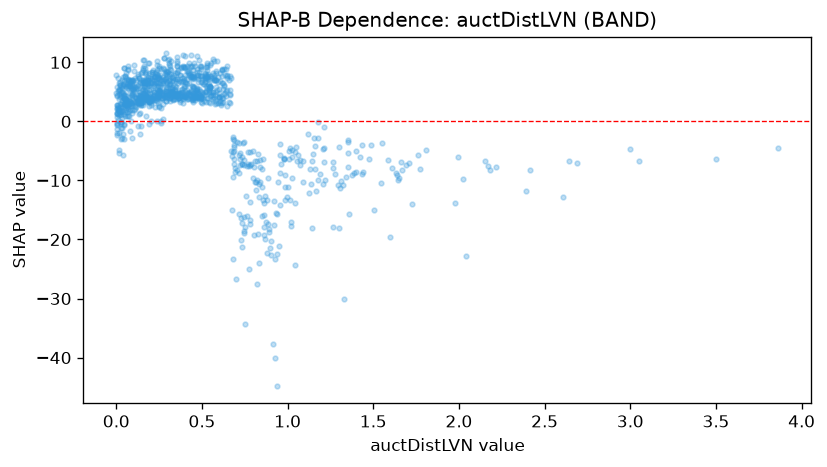

The file beside this chart, header and first rows:
feature_value, shap_value
0.087, 5.286
0.189, 3.325
0.05, 3.815
0.206, 7.943
0.327, 5.408
0.877, -22.21
0.194, 2.682
0.499, 4.991
0.373, 3.35
0.196, 4.36
0.24, 8.674
0.299, 8.333
0.464, 4.832
0.331, 4.638
0.747, -18.63
0.541, 5.235
0.079, 1.968
0.208, 8.298
0.662, 5.261
0.094, 4.298
0.631, 4.651
0.345, 4.629
0.532, 9.542
0.288, 11.5
2.389, -11.85
0.37, 4.842
0.327, 4.897
0.205, 3.184
0.473, 4.785
0.22, 5.929
0.067, 2.117
0.309, 9.914
0.099, 6.925
0.374, 7.911
0.425, 4.713
0.531, 9.192
1.265, -6.839
0.26, 0.07512
0.247, 5.335
0.803, -7.792
0.141, 4.527
0.324, 4.686
0.235, 5.489
0.923, -17.5
0.061, 3.674
0.875, -17.05
0.117, 7.018
0.597, 4.747
0.034, 5.585
0.383, 4.928
0.238, 7.995
0.489, 4.513
0.483, 5.451
0.548, 5.998
0.093, 6.992
1.092, -10.28
0.2, 6.542
0.985, -9.103
0.789, -7.26
2.691, -7.099
... 1,021 more rows
